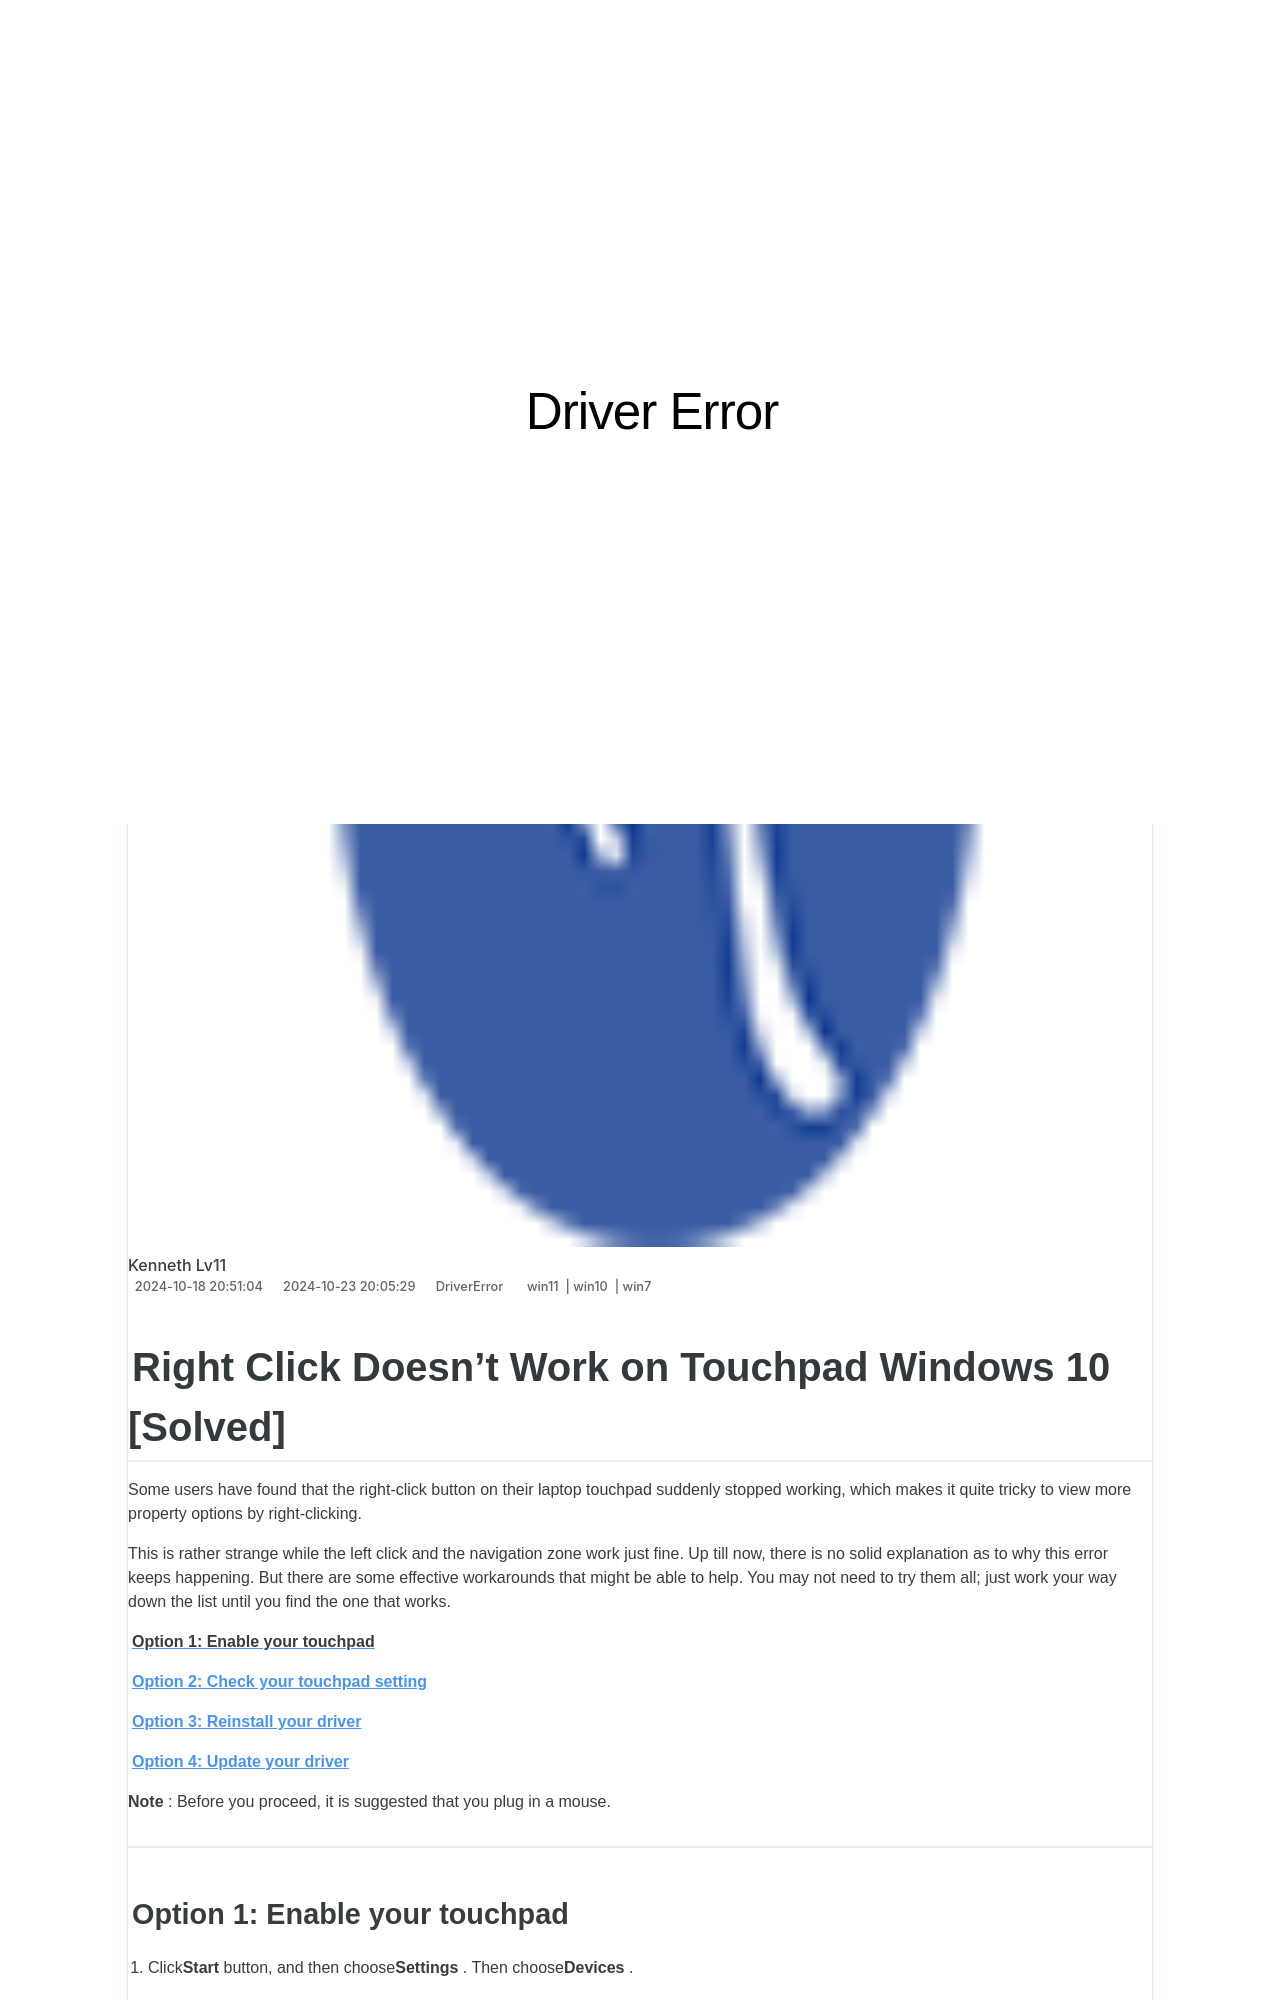

repository: techidaily/site-driver-error · page: 1721100910565-right-click-doesnt-work-on-touchpad-windows-10-solved/index.html · generator: jekyll

---
title: Right Click Doesn't Work on Touchpad Windows 10 [Solved]
date: 2024-10-18T20:51:04.297Z
updated: 2024-10-23T20:05:29.343Z
tags:
  - win11
  - win10
  - win7
categories:
  - DriverError
description: This Article Describes Right Click Doesn't Work on Touchpad Windows 10 [Solved]
excerpt: This Article Describes Right Click Doesn't Work on Touchpad Windows 10 [Solved]
thumbnail: https://thmb.techidaily.com/c27c29fba053b8832f23b24095348059aefd5880debbcb1a483191d3fe3d1075.jpg
---

## Right Click Doesn't Work on Touchpad Windows 10 [Solved]

 Some users have found that the right-click button on their laptop touchpad suddenly stopped working, which makes it quite tricky to view more property options by right-clicking.

 This is rather strange while the left click and the navigation zone work just fine. Up till now, there is no solid explanation as to why this error keeps happening. But there are some effective workarounds that might be able to help. You may not need to try them all; just work your way down the list until you find the one that works.

[**Option 1: Enable your touchpad**](https://copa.sjv.io/6eoowq)

**[Option 2: Check your touchpad setting](https://ship7com.pxf.io/0zwaz3)**

**[Option 3: Reinstall your driver](https://turtlebeachus.sjv.io/vmebyo)**

**[Option 4: Update your driver](https://tinyland.pxf.io/org4ra)**

**Note** : Before you proceed, it is suggested that you plug in a mouse.

---
